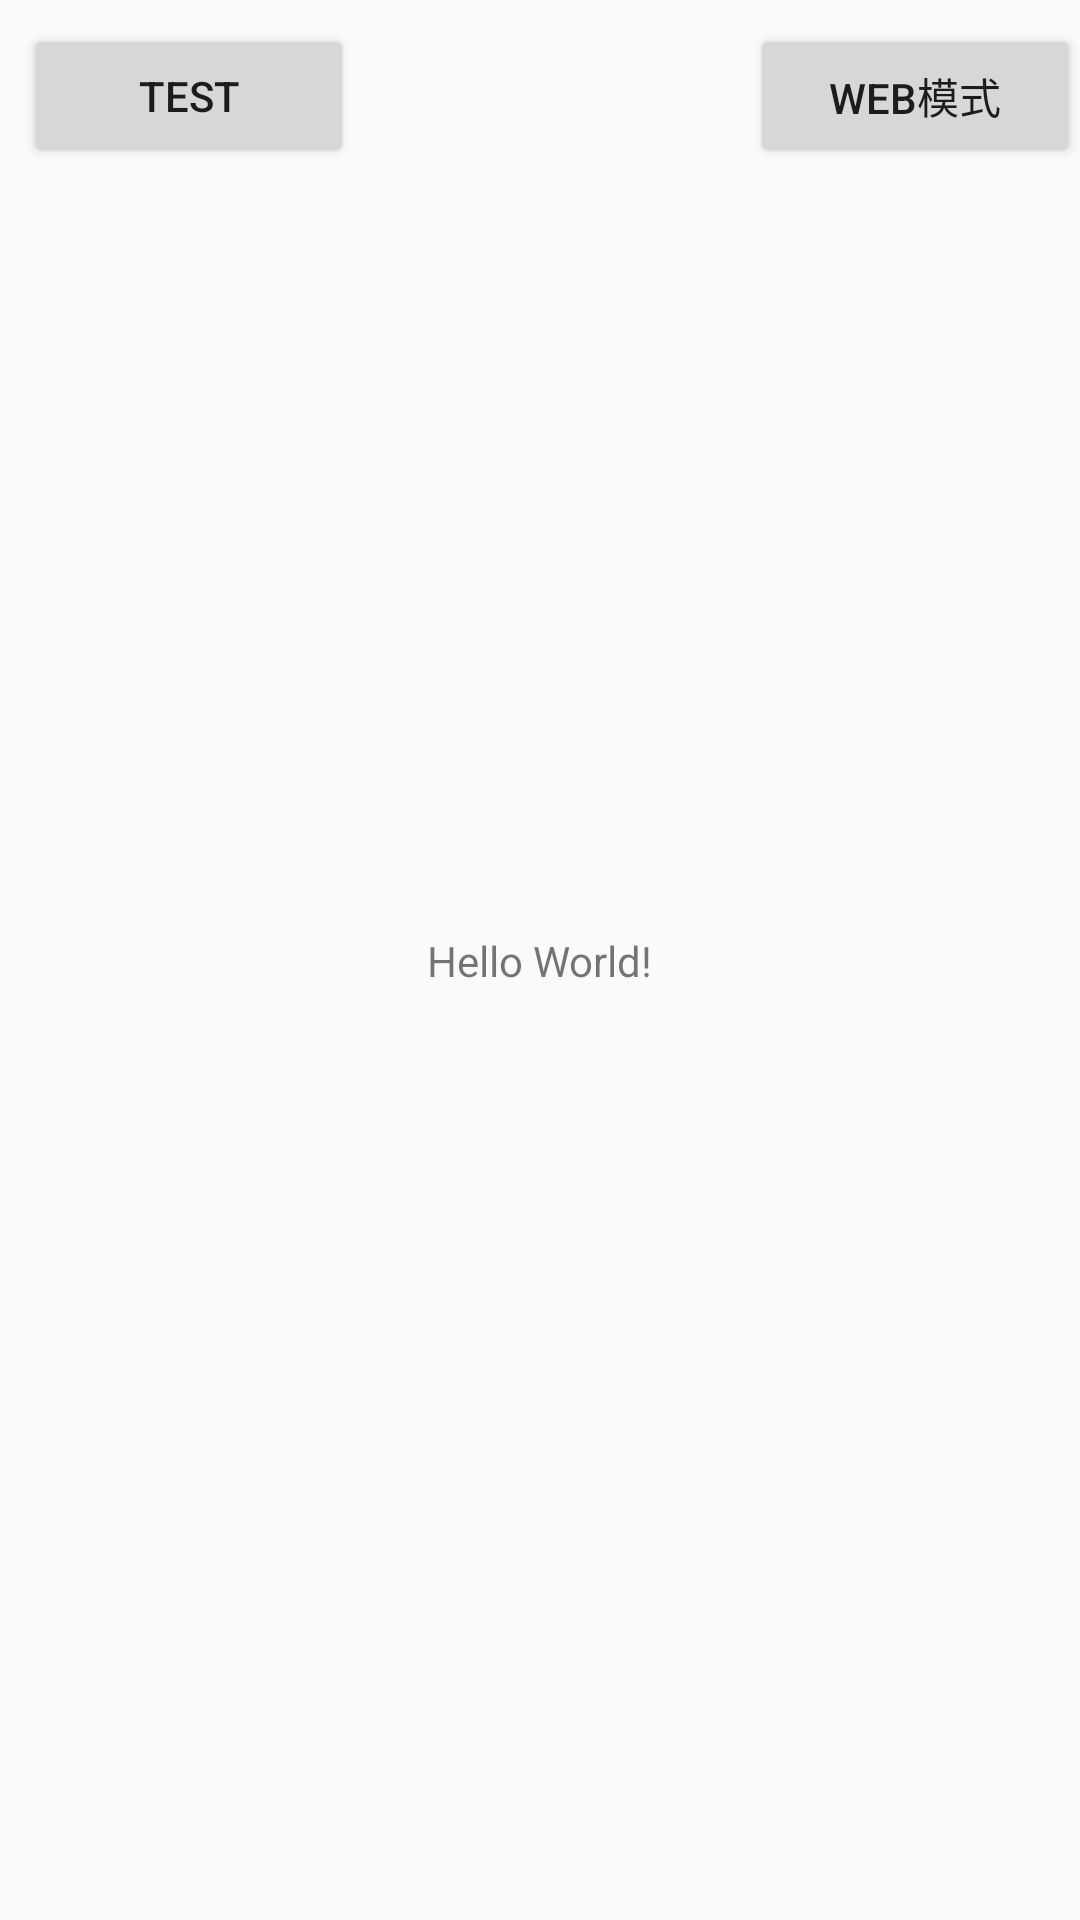

Reconstruct the res/layout file that produces this screen, plus the resources it refers to.
<!-- AndroidManifest.xml: application theme AppTheme -->
<!-- res/layout/activity_main.xml -->
<?xml version="1.0" encoding="utf-8"?>
<android.support.constraint.ConstraintLayout xmlns:android="http://schemas.android.com/apk/res/android"
    xmlns:app="http://schemas.android.com/apk/res-auto"
    xmlns:tools="http://schemas.android.com/tools"
    android:id="@+id/root"
    android:layout_width="match_parent"
    android:layout_height="match_parent"
    tools:context=".MainActivity">

    <RelativeLayout
        android:layout_width="match_parent"
        android:layout_height="wrap_content">

    <Button
        android:id="@+id/btn_test"
        android:layout_width="110dp"
        android:layout_height="wrap_content"
        android:layout_marginLeft="8dp"
        android:layout_marginTop="8dp"
        android:onClick="onClick"
        android:text="TEST" />

    <Button
        android:id="@+id/btn_web_test"
        android:layout_width="110dp"
        android:layout_marginLeft="8dp"
        android:layout_marginTop="8dp"
        android:layout_height="wrap_content"
        android:layout_alignParentRight="true"
        android:onClick="onClick"
        android:text="WEB模式" />
    </RelativeLayout>

    <TextView
        android:id="@+id/text_info"
        android:layout_width="wrap_content"
        android:layout_height="wrap_content"
        android:text="Hello World!"
        app:layout_constraintBottom_toBottomOf="parent"
        app:layout_constraintLeft_toLeftOf="parent"
        app:layout_constraintRight_toRightOf="parent"
        app:layout_constraintTop_toTopOf="parent" />
</android.support.constraint.ConstraintLayout>
<!-- resources referenced by this layout -->
<resources>
  <style name="AppTheme" parent="Theme.AppCompat.Light.DarkActionBar">
          
          <item name="colorPrimary">@color/colorPrimary</item>
          <item name="colorPrimaryDark">@color/colorPrimaryDark</item>
          <item name="colorAccent">@color/colorAccent</item>
      </style>
  <!-- not gathered from this repository: default colours our renderer supplied (Android Studio template values) -->
  <color name="colorPrimary">#FF6200EE</color>
  <color name="colorPrimaryDark">#FF3700B3</color>
  <color name="colorAccent">#FF03DAC5</color>
</resources>
